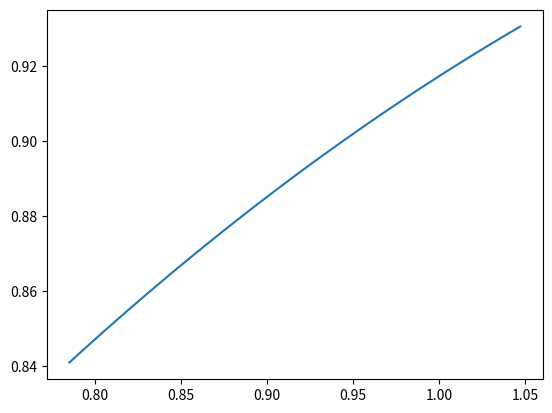

Write the Python code that produced this figure. (Note: this script raises an exception after producing the figure.)
import numpy as np
from scipy.integrate import solve_bvp
import matplotlib.pyplot as plt

def exact(x):
    return (sin(x))**0.5
def ode(x, y):
    return np.vstack((y[1], -(2 * (y[1])**3 + y[0]**2 * y[1]) / np.cos(x)))

def boundary_conditions(ya, yb):
    return np.array([ya[0] - 2**(-1/4), yb[0] - (12**(1/4))/2])

#To define the initial mesh
x_mesh = np.linspace(np.pi/4, np.pi/3, 100)

# Initial guess for the solution
y_guess = np.zeros((2, x_mesh.size))

#To solve the BVP
sol = solve_bvp(ode, boundary_conditions, x_mesh, y_guess)

#To evaluate the solution at finer mesh for plotting
x_plot = np.linspace(np.pi/4, np.pi/3, 100)
y_plot = sol.sol(x_plot)[0]

#To plot the solution
plt.figure()
plt.plot(x_plot, y_plot, label='Numerical solution')
plt.plot(x_plot, exact(x_plot),'r:', label='Exact solution')
plt.xlabel(r'x$\rightarrow$')
plt.ylabel(r'y$\rightarrow$')
plt.title(r"Solution to y''= $-(2(y')^{3}+ y^{2}y')sec(x)$")
plt.legend()
plt.grid(True)
plt.show()
